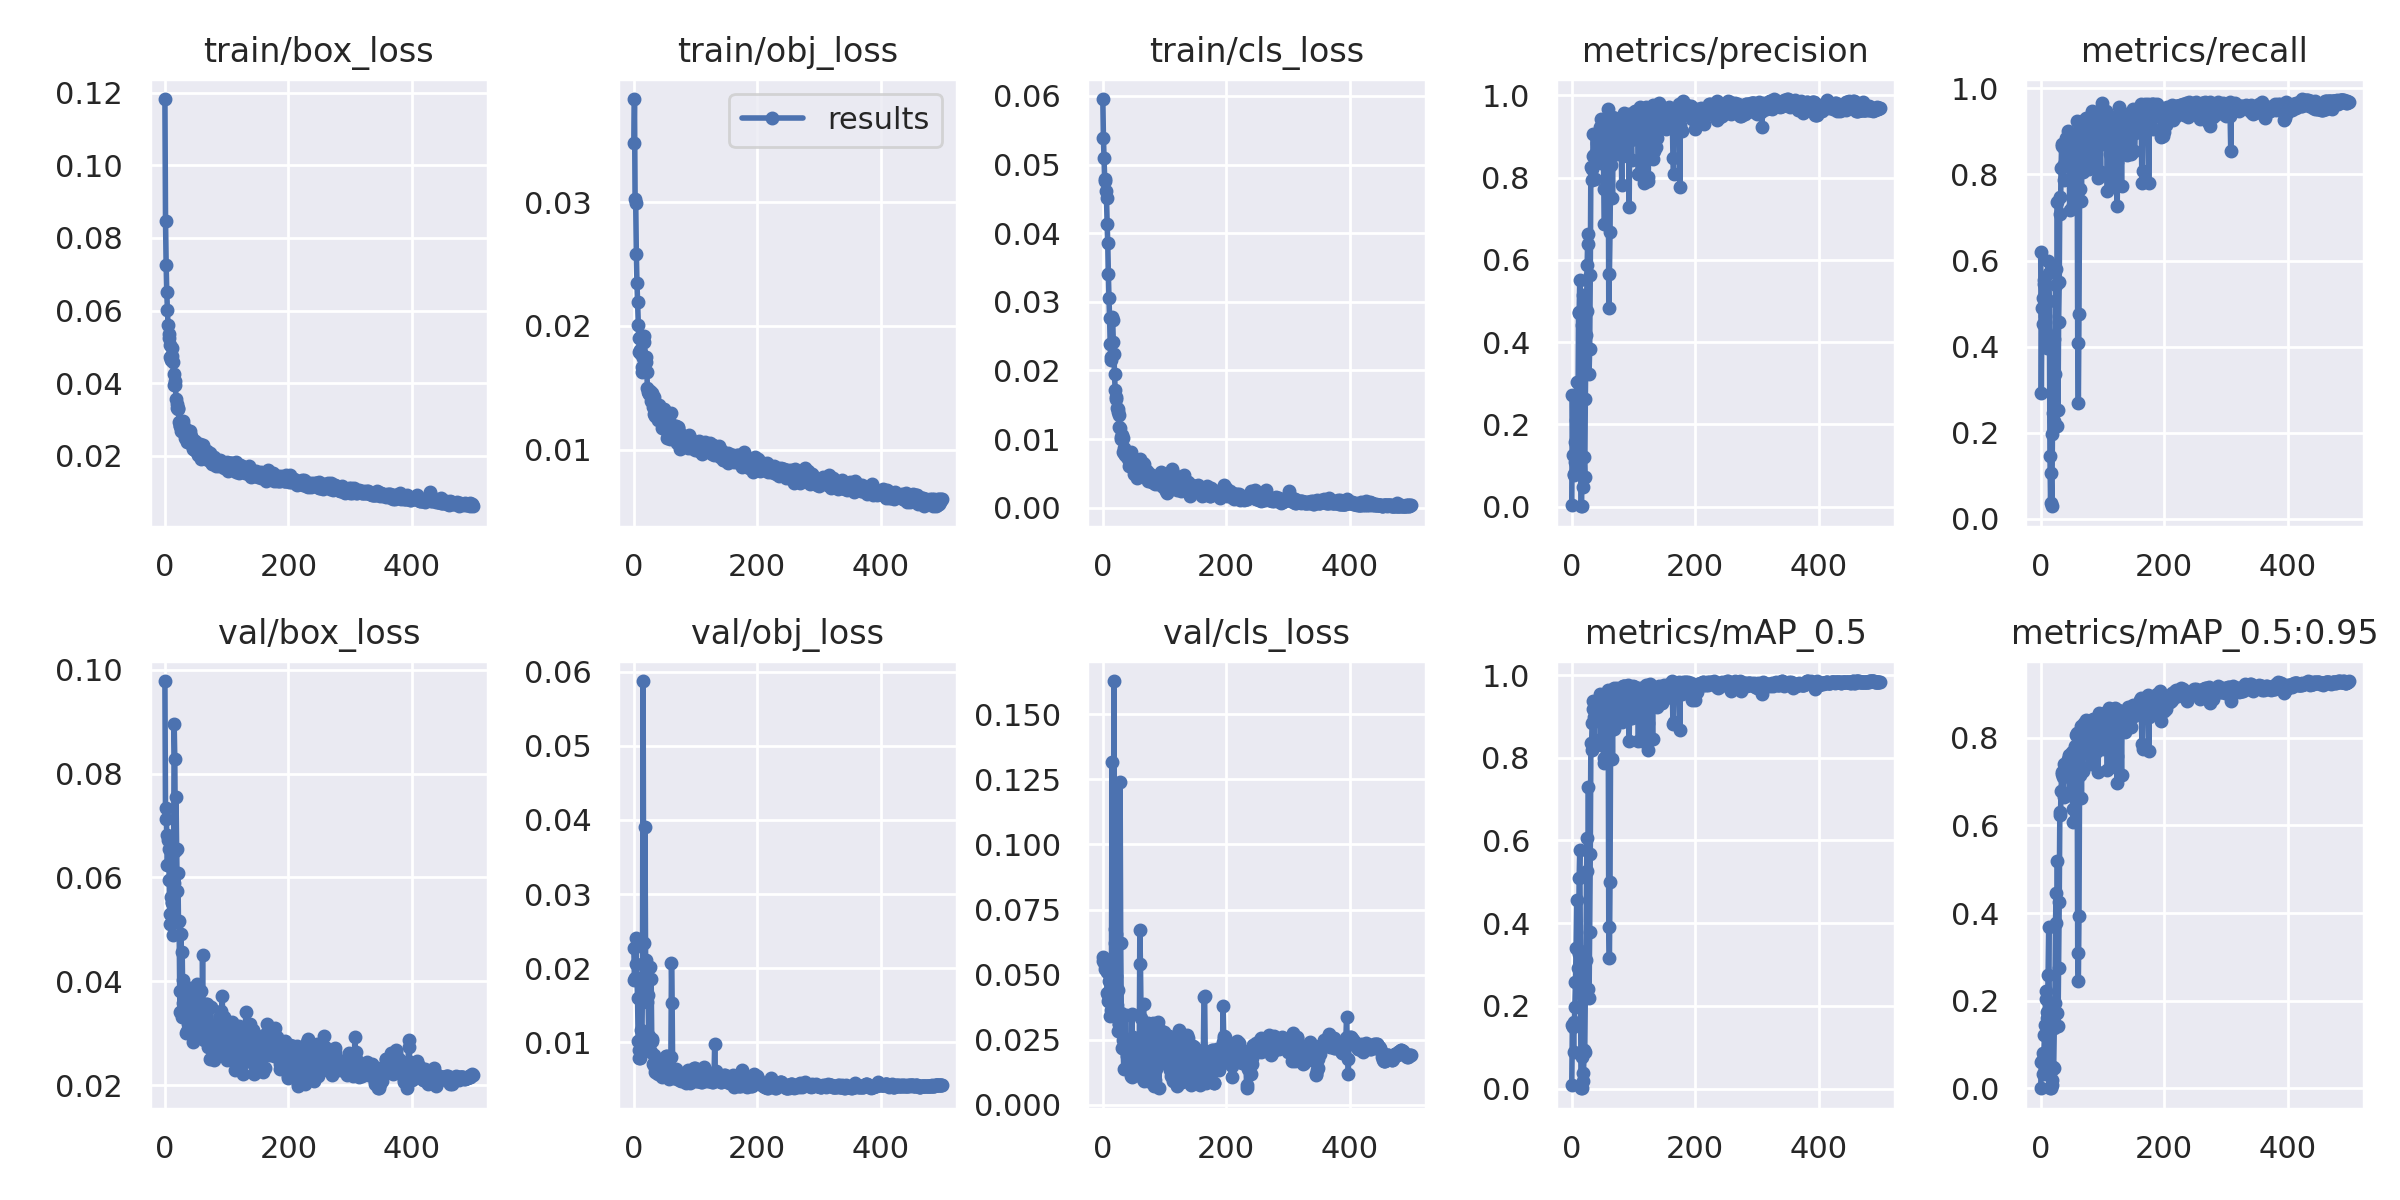

The file beside this chart, header and first rows:
epoch, train/box_loss, train/obj_loss, train/cls_loss, metrics/precision, metrics/recall, metrics/mAP_0.5, metrics/mAP_0.5:0.95, val/box_loss, val/obj_loss, val/cls_loss, x/lr0, x/lr1, x/lr2
0, 0.1182, 0.03477, 0.05954, 0.004106, 0.6191, 0.007401, 0.001732, 0.09781, 0.02269, 0.05676, 0.0946, 0.0006, 0.0006
1, 0.08474, 0.03831, 0.05391, 0.2723, 0.2926, 0.1545, 0.05975, 0.07123, 0.01834, 0.05537, 0.0883, 0.001297, 0.001297
2, 0.07258, 0.03023, 0.05099, 0.1253, 0.4893, 0.1483, 0.06305, 0.07336, 0.01873, 0.05565, 0.08199, 0.001992, 0.001992
3, 0.06522, 0.02994, 0.04791, 0.08024, 0.5126, 0.08873, 0.03178, 0.06824, 0.02406, 0.05378, 0.07568, 0.002684, 0.002684
4, 0.06015, 0.02583, 0.04755, 0.07643, 0.4531, 0.1605, 0.08165, 0.0624, 0.02061, 0.05219, 0.06937, 0.003373, 0.003373
5, 0.05608, 0.02349, 0.04617, 0.1084, 0.5449, 0.1965, 0.07086, 0.06722, 0.01869, 0.05457, 0.06306, 0.004059, 0.004059
6, 0.05365, 0.02191, 0.04506, 0.158, 0.555, 0.2579, 0.1212, 0.06546, 0.016, 0.05086, 0.05674, 0.004743, 0.004743
7, 0.05256, 0.02005, 0.04139, 0.212, 0.4701, 0.3388, 0.1437, 0.05944, 0.01013, 0.04287, 0.05042, 0.005424, 0.005424
8, 0.05042, 0.019, 0.03861, 0.3035, 0.5104, 0.4551, 0.2218, 0.05109, 0.008892, 0.04224, 0.0441, 0.006102, 0.006102
9, 0.04727, 0.01787, 0.03403, 0.2498, 0.4331, 0.3384, 0.2048, 0.05296, 0.007838, 0.04002, 0.03778, 0.006777, 0.006777
10, 0.04646, 0.01806, 0.03049, 0.2174, 0.5092, 0.292, 0.1615, 0.05633, 0.007906, 0.04758, 0.03145, 0.00745, 0.00745
11, 0.04744, 0.01777, 0.0276, 0.4704, 0.3975, 0.3257, 0.1749, 0.05513, 0.01163, 0.04422, 0.02512, 0.008119, 0.008119
12, 0.04965, 0.01783, 0.02385, 0.4723, 0.6, 0.5097, 0.2591, 0.05531, 0.008655, 0.03416, 0.01879, 0.008786, 0.008786
13, 0.04593, 0.0163, 0.0215, 0.552, 0.5718, 0.5777, 0.3684, 0.04886, 0.009978, 0.03626, 0.01245, 0.00945, 0.00945
14, 0.04243, 0.01669, 0.02197, 0.3011, 0.5069, 0.333, 0.194, 0.059, 0.0184, 0.04833, 0.009723, 0.009723, 0.009723
15, 0.03959, 0.01741, 0.02782, 0.002648, 0.1457, 0.002136, 0.0006064, 0.08953, 0.05875, 0.1317, 0.009723, 0.009723, 0.009723
16, 0.04064, 0.01872, 0.02732, 0.001238, 0.0363, 0.0007026, 0.0001249, 0.08284, 0.02067, 0.05537, 0.009703, 0.009703, 0.009703
17, 0.03946, 0.0192, 0.02419, 0.442, 0.1055, 0.07669, 0.03957, 0.06502, 0.02339, 0.05061, 0.009683, 0.009683, 0.009683
18, 0.03571, 0.01731, 0.02234, 0.515, 0.02899, 0.01935, 0.006957, 0.07541, 0.03901, 0.1627, 0.009663, 0.009663, 0.009663
19, 0.03433, 0.0175, 0.01943, 0.04817, 0.1975, 0.03807, 0.01955, 0.06539, 0.0211, 0.06764, 0.009644, 0.009644, 0.009644
20, 0.03323, 0.01709, 0.01714, 0.1204, 0.2453, 0.09376, 0.04795, 0.05731, 0.01924, 0.06218, 0.009624, 0.009624, 0.009624
21, 0.03327, 0.01625, 0.01592, 0.07151, 0.2263, 0.088, 0.04695, 0.06083, 0.01853, 0.06579, 0.009604, 0.009604, 0.009604
22, 0.033, 0.01502, 0.01616, 0.2625, 0.418, 0.2297, 0.1375, 0.05134, 0.01546, 0.04957, 0.009584, 0.009584, 0.009584
23, 0.02949, 0.01468, 0.01453, 0.4181, 0.3358, 0.3105, 0.195, 0.05162, 0.01631, 0.03827, 0.009564, 0.009564, 0.009564
24, 0.02824, 0.01454, 0.01436, 0.4765, 0.5807, 0.5263, 0.3781, 0.03822, 0.01089, 0.04408, 0.009545, 0.009545, 0.009545
25, 0.02827, 0.01461, 0.01397, 0.5888, 0.5432, 0.6055, 0.4459, 0.03409, 0.009524, 0.02825, 0.009525, 0.009525, 0.009525
26, 0.02678, 0.01472, 0.0135, 0.663, 0.2164, 0.2407, 0.1717, 0.0491, 0.02016, 0.031, 0.009505, 0.009505, 0.009505
27, 0.02914, 0.01394, 0.01176, 0.6377, 0.7361, 0.7299, 0.5191, 0.03316, 0.008749, 0.03105, 0.009485, 0.009485, 0.009485
28, 0.02885, 0.01434, 0.01159, 0.3216, 0.2525, 0.2192, 0.143, 0.04561, 0.0186, 0.124, 0.009465, 0.009465, 0.009465
29, 0.02892, 0.01459, 0.0103, 0.3832, 0.4562, 0.3781, 0.274, 0.03588, 0.01045, 0.06214, 0.009446, 0.009446, 0.009446
30, 0.02968, 0.0139, 0.009954, 0.5626, 0.5494, 0.568, 0.4255, 0.0403, 0.01018, 0.03522, 0.009426, 0.009426, 0.009426
31, 0.02634, 0.01346, 0.0106, 0.8268, 0.7484, 0.8349, 0.6294, 0.03424, 0.00708, 0.02205, 0.009406, 0.009406, 0.009406
32, 0.02735, 0.01424, 0.008198, 0.821, 0.7089, 0.8193, 0.6232, 0.03504, 0.008252, 0.02509, 0.009386, 0.009386, 0.009386
33, 0.02504, 0.01287, 0.01013, 0.7953, 0.8148, 0.8838, 0.6791, 0.03438, 0.007151, 0.02171, 0.009366, 0.009366, 0.009366
34, 0.0252, 0.01362, 0.008009, 0.8517, 0.8711, 0.9178, 0.7167, 0.03001, 0.006586, 0.01371, 0.009347, 0.009347, 0.009347
35, 0.02379, 0.01274, 0.008764, 0.9064, 0.8665, 0.9381, 0.7228, 0.03642, 0.005919, 0.02239, 0.009327, 0.009327, 0.009327
36, 0.02707, 0.01348, 0.007642, 0.8554, 0.8196, 0.898, 0.7114, 0.0304, 0.006065, 0.02277, 0.009307, 0.009307, 0.009307
37, 0.02464, 0.01272, 0.007848, 0.7959, 0.7878, 0.8424, 0.6656, 0.03292, 0.006712, 0.03445, 0.009287, 0.009287, 0.009287
38, 0.02635, 0.01349, 0.007769, 0.8467, 0.8603, 0.9225, 0.7405, 0.03171, 0.005832, 0.02108, 0.009267, 0.009267, 0.009267
39, 0.02385, 0.01238, 0.008109, 0.8609, 0.8299, 0.8935, 0.7218, 0.0341, 0.005677, 0.02235, 0.009248, 0.009248, 0.009248
40, 0.02679, 0.01358, 0.007356, 0.8382, 0.8226, 0.9, 0.7148, 0.03775, 0.006562, 0.01864, 0.009228, 0.009228, 0.009228
41, 0.02569, 0.01273, 0.007204, 0.8845, 0.8847, 0.9378, 0.7288, 0.03876, 0.005883, 0.01513, 0.009208, 0.009208, 0.009208
42, 0.02545, 0.01309, 0.006064, 0.8669, 0.8205, 0.937, 0.7372, 0.03325, 0.006082, 0.01583, 0.009188, 0.009188, 0.009188
43, 0.02336, 0.01304, 0.006799, 0.9079, 0.866, 0.932, 0.7328, 0.0324, 0.006001, 0.016, 0.009168, 0.009168, 0.009168
44, 0.02416, 0.01261, 0.007311, 0.8845, 0.9019, 0.9398, 0.7511, 0.03274, 0.006318, 0.01644, 0.009149, 0.009149, 0.009149
45, 0.02182, 0.01178, 0.008136, 0.8924, 0.8706, 0.9284, 0.7306, 0.02832, 0.005776, 0.02022, 0.009129, 0.009129, 0.009129
46, 0.02438, 0.0126, 0.006184, 0.9238, 0.8913, 0.9546, 0.7605, 0.033, 0.00537, 0.01127, 0.009109, 0.009109, 0.009109
47, 0.02203, 0.01194, 0.006682, 0.8346, 0.7173, 0.8317, 0.6704, 0.03762, 0.007188, 0.03486, 0.009089, 0.009089, 0.009089
48, 0.02177, 0.01191, 0.006641, 0.9425, 0.8814, 0.9516, 0.7608, 0.03596, 0.005912, 0.01075, 0.009069, 0.009069, 0.009069
49, 0.02424, 0.01327, 0.005787, 0.8608, 0.8166, 0.8986, 0.7393, 0.03762, 0.006885, 0.02614, 0.00905, 0.00905, 0.00905
50, 0.02147, 0.01303, 0.00672, 0.8738, 0.819, 0.9224, 0.7674, 0.03079, 0.005853, 0.01378, 0.00903, 0.00903, 0.00903
51, 0.02244, 0.01269, 0.00496, 0.8953, 0.8207, 0.9315, 0.7559, 0.03466, 0.005652, 0.02337, 0.00901, 0.00901, 0.00901
52, 0.02324, 0.01159, 0.006043, 0.7713, 0.7282, 0.7885, 0.6067, 0.03952, 0.008161, 0.02466, 0.00899, 0.00899, 0.00899
53, 0.02194, 0.01162, 0.006596, 0.687, 0.7422, 0.7984, 0.6381, 0.03323, 0.008093, 0.01873, 0.00897, 0.00897, 0.00897
54, 0.02039, 0.01094, 0.005514, 0.8426, 0.8335, 0.8794, 0.7081, 0.03385, 0.007211, 0.01677, 0.008951, 0.008951, 0.008951
55, 0.02247, 0.01244, 0.00477, 0.8878, 0.7924, 0.8929, 0.707, 0.03377, 0.00695, 0.01903, 0.008931, 0.008931, 0.008931
56, 0.02205, 0.01237, 0.004382, 0.9093, 0.8637, 0.9266, 0.7801, 0.03197, 0.005289, 0.02097, 0.008911, 0.008911, 0.008911
57, 0.02317, 0.01274, 0.005223, 0.9212, 0.8946, 0.945, 0.8056, 0.03009, 0.005075, 0.01301, 0.008891, 0.008891, 0.008891
58, 0.02071, 0.01192, 0.0046, 0.8568, 0.7985, 0.9032, 0.7581, 0.03813, 0.006055, 0.02036, 0.008871, 0.008871, 0.008871
59, 0.01923, 0.0109, 0.005272, 0.9666, 0.9237, 0.9644, 0.8118, 0.0327, 0.005492, 0.01393, 0.008852, 0.008852, 0.008852
... 440 more rows
